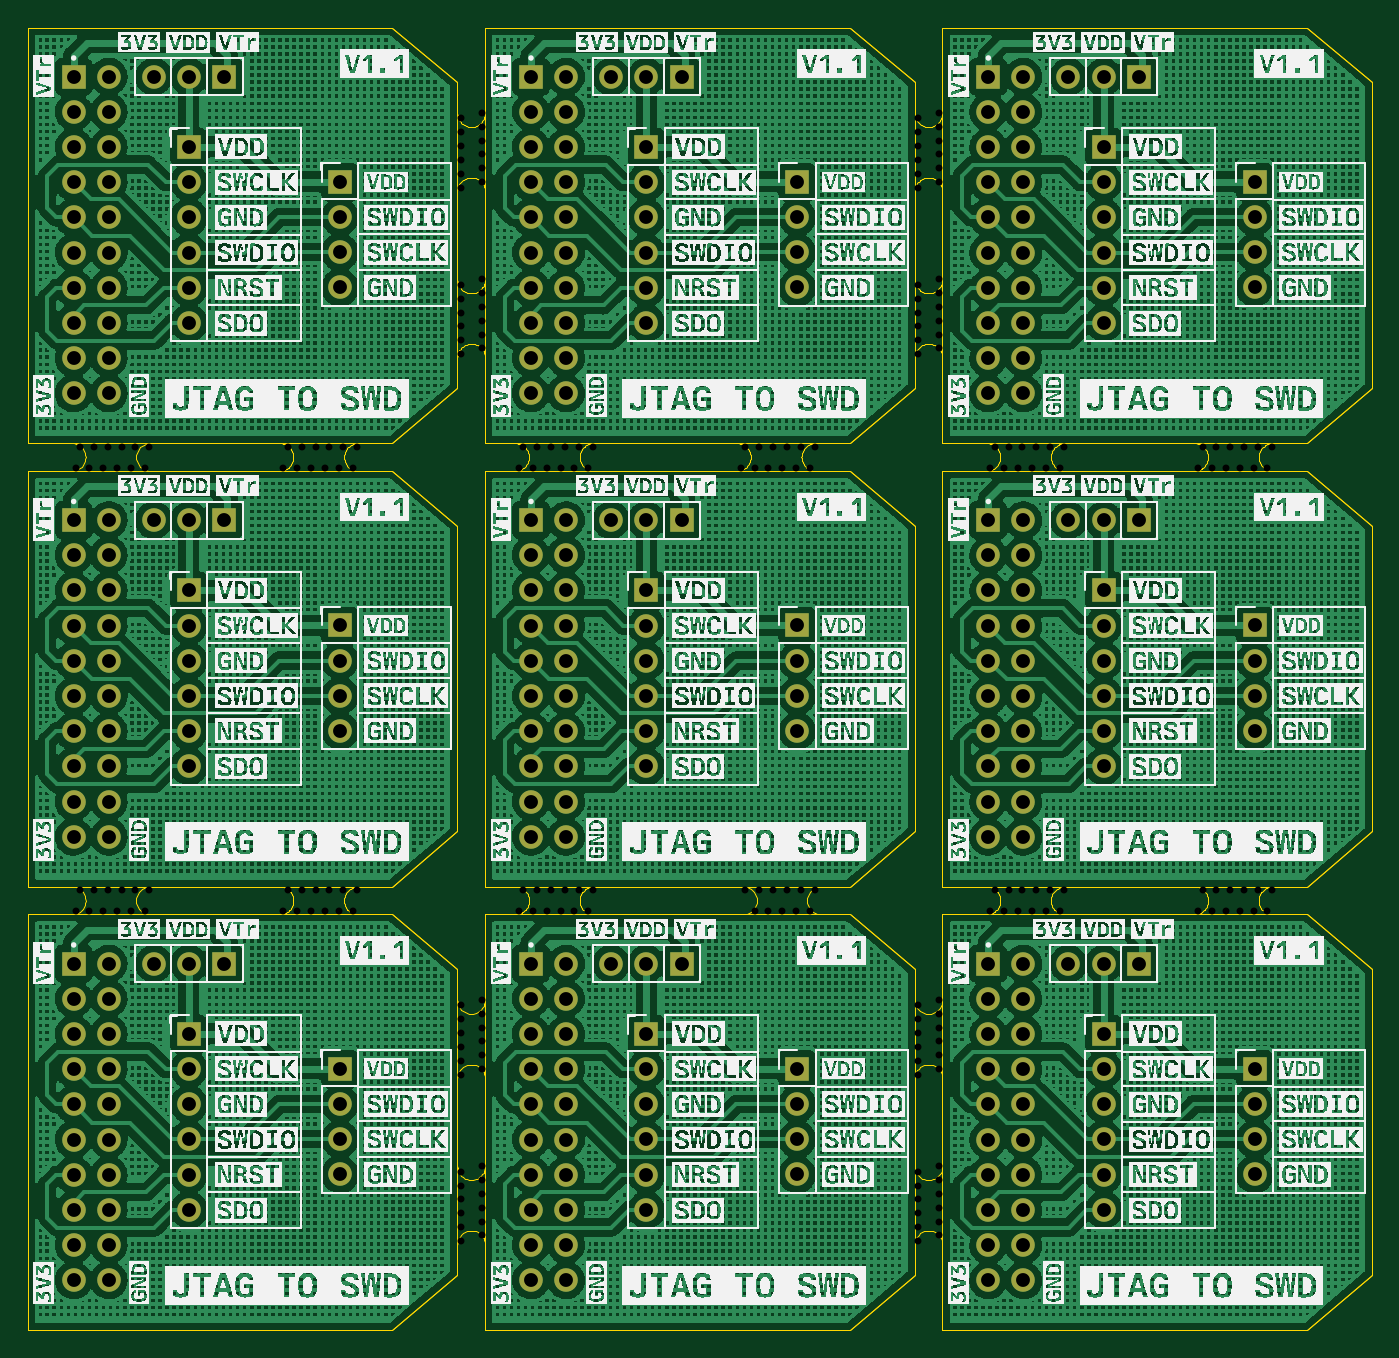
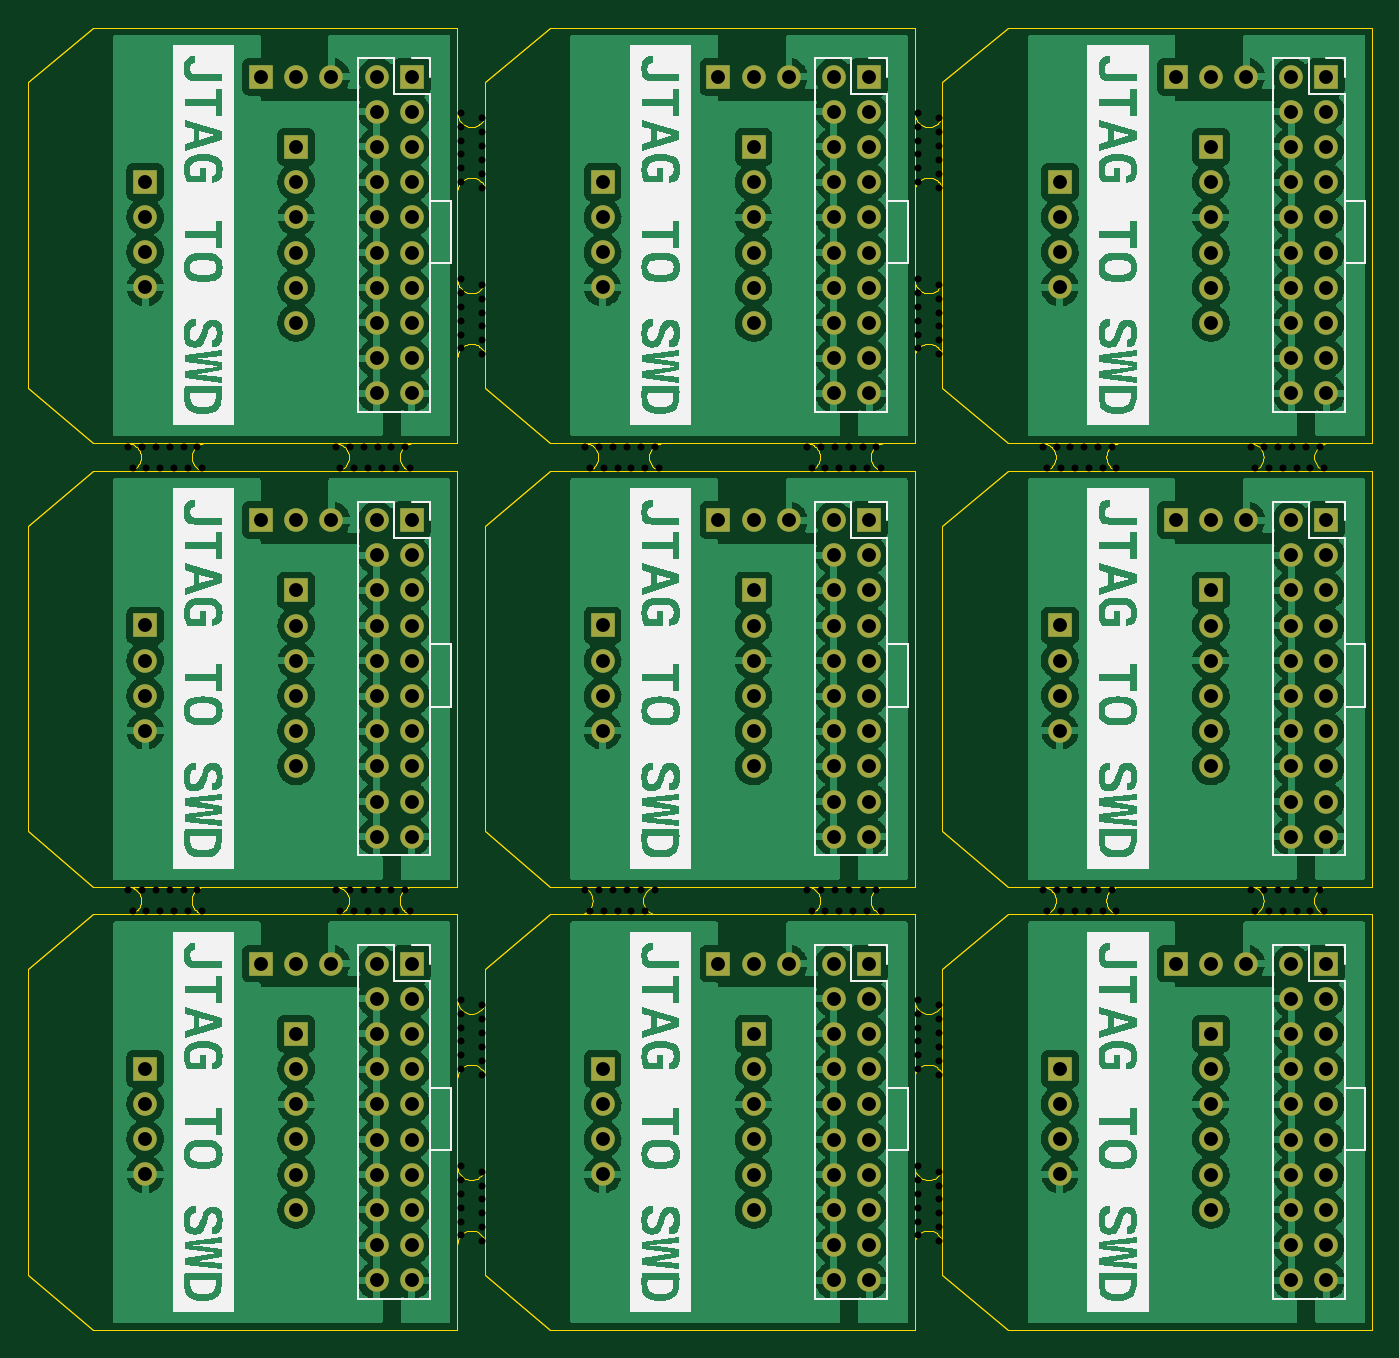
Circuit board: 10 layer files. Board 97.0 x 94.0 mm.
- drill: combined.drl (8092 bytes)
- bottom_copper: combined.gbl (353063 bytes)
- bottom_silk: combined.gbo (81911 bytes)
- bottom_mask: combined.gbs (11135 bytes)
- outline: combined.gko (4826 bytes)
- top_copper: combined.gtl (3706319 bytes)
- top_silk: combined.gto (612596 bytes)
- paste: combined.gtp (1577 bytes)
- top_mask: combined.gts (11135 bytes)
- outline: combined_blended_outline.GKO (36419 bytes)

=== drill: combined.drl (8092 bytes, source omitted) ===
=== bottom_copper: combined.gbl (353063 bytes, source omitted) ===
=== bottom_silk: combined.gbo (81911 bytes, source omitted) ===
=== bottom_mask: combined.gbs (11135 bytes, source omitted) ===
=== outline: combined.gko ===
%MOIN*%
%OFA0B0*%
%FSLAX46Y46*%
%IPPOS*%
%LPD*%
%ADD10C,0.0039370078740157488*%
%ADD21C,0.0039370078740157488*%
%ADD22C,0.0039370078740157488*%
%ADD23C,0.0039370078740157488*%
%ADD24C,0.0039370078740157488*%
%ADD25C,0.0039370078740157488*%
%ADD26C,0.0039370078740157488*%
%ADD27C,0.0039370078740157488*%
%ADD28C,0.0039370078740157488*%
G01*
D10*
X0001220472Y0000157480D02*
X0001220472Y0001025590D01*
X0001035433Y0001181102D02*
X0001220472Y0001025590D01*
X0000000000Y0000000000D02*
X0001035433Y0000000000D01*
X0000000000Y0001181102D02*
X0000000000Y0000000000D01*
X0001035433Y0000000000D02*
X0001220472Y0000157480D01*
X0001035433Y0001181102D02*
X0000000000Y0001181102D01*
G04 next file*
G04 Gerber Fmt 4.6, Leading zero omitted, Abs format (unit mm)*
G04 Created by KiCad (PCBNEW (6.0.9)) date 2023-10-26 15:22:17*
G01*
G04 APERTURE LIST*
G04 APERTURE END LIST*
D21*
X0002519685Y0000157480D02*
X0002519685Y0001025590D01*
X0002334645Y0001181102D02*
X0002519685Y0001025590D01*
X0001299212Y0000000000D02*
X0002334645Y0000000000D01*
X0001299212Y0001181102D02*
X0001299212Y0000000000D01*
X0002334645Y0000000000D02*
X0002519685Y0000157480D01*
X0002334645Y0001181102D02*
X0001299212Y0001181102D01*
G04 next file*
G04 Gerber Fmt 4.6, Leading zero omitted, Abs format (unit mm)*
G04 Created by KiCad (PCBNEW (6.0.9)) date 2023-10-26 15:22:17*
G01*
G04 APERTURE LIST*
G04 APERTURE END LIST*
D22*
X0003818897Y0000157480D02*
X0003818897Y0001025590D01*
X0003633858Y0001181102D02*
X0003818897Y0001025590D01*
X0002598425Y0000000000D02*
X0003633858Y0000000000D01*
X0002598425Y0001181102D02*
X0002598425Y0000000000D01*
X0003633858Y0000000000D02*
X0003818897Y0000157480D01*
X0003633858Y0001181102D02*
X0002598425Y0001181102D01*
G04 next file*
G04 Gerber Fmt 4.6, Leading zero omitted, Abs format (unit mm)*
G04 Created by KiCad (PCBNEW (6.0.9)) date 2023-10-26 15:22:17*
G01*
G04 APERTURE LIST*
G04 APERTURE END LIST*
D23*
X0001220472Y0001417322D02*
X0001220472Y0002285433D01*
X0001035433Y0002440944D02*
X0001220472Y0002285433D01*
X0000000000Y0001259842D02*
X0001035433Y0001259842D01*
X0000000000Y0002440944D02*
X0000000000Y0001259842D01*
X0001035433Y0001259842D02*
X0001220472Y0001417322D01*
X0001035433Y0002440944D02*
X0000000000Y0002440944D01*
G04 next file*
G04 Gerber Fmt 4.6, Leading zero omitted, Abs format (unit mm)*
G04 Created by KiCad (PCBNEW (6.0.9)) date 2023-10-26 15:22:17*
G01*
G04 APERTURE LIST*
G04 APERTURE END LIST*
D24*
X0001220472Y0002677165D02*
X0001220472Y0003545275D01*
X0001035433Y0003700787D02*
X0001220472Y0003545275D01*
X0000000000Y0002519685D02*
X0001035433Y0002519685D01*
X0000000000Y0003700787D02*
X0000000000Y0002519685D01*
X0001035433Y0002519685D02*
X0001220472Y0002677165D01*
X0001035433Y0003700787D02*
X0000000000Y0003700787D01*
G04 next file*
G04 Gerber Fmt 4.6, Leading zero omitted, Abs format (unit mm)*
G04 Created by KiCad (PCBNEW (6.0.9)) date 2023-10-26 15:22:17*
G01*
G04 APERTURE LIST*
G04 APERTURE END LIST*
D25*
X0002519685Y0001417322D02*
X0002519685Y0002285433D01*
X0002334645Y0002440944D02*
X0002519685Y0002285433D01*
X0001299212Y0001259842D02*
X0002334645Y0001259842D01*
X0001299212Y0002440944D02*
X0001299212Y0001259842D01*
X0002334645Y0001259842D02*
X0002519685Y0001417322D01*
X0002334645Y0002440944D02*
X0001299212Y0002440944D01*
G04 next file*
G04 Gerber Fmt 4.6, Leading zero omitted, Abs format (unit mm)*
G04 Created by KiCad (PCBNEW (6.0.9)) date 2023-10-26 15:22:17*
G01*
G04 APERTURE LIST*
G04 APERTURE END LIST*
D26*
X0003818897Y0001417322D02*
X0003818897Y0002285433D01*
X0003633858Y0002440944D02*
X0003818897Y0002285433D01*
X0002598425Y0001259842D02*
X0003633858Y0001259842D01*
X0002598425Y0002440944D02*
X0002598425Y0001259842D01*
X0003633858Y0001259842D02*
X0003818897Y0001417322D01*
X0003633858Y0002440944D02*
X0002598425Y0002440944D01*
G04 next file*
G04 Gerber Fmt 4.6, Leading zero omitted, Abs format (unit mm)*
G04 Created by KiCad (PCBNEW (6.0.9)) date 2023-10-26 15:22:17*
G01*
G04 APERTURE LIST*
G04 APERTURE END LIST*
D27*
X0002519685Y0002677165D02*
X0002519685Y0003545275D01*
X0002334645Y0003700787D02*
X0002519685Y0003545275D01*
X0001299212Y0002519685D02*
X0002334645Y0002519685D01*
X0001299212Y0003700787D02*
X0001299212Y0002519685D01*
X0002334645Y0002519685D02*
X0002519685Y0002677165D01*
X0002334645Y0003700787D02*
X0001299212Y0003700787D01*
G04 next file*
G04 Gerber Fmt 4.6, Leading zero omitted, Abs format (unit mm)*
G04 Created by KiCad (PCBNEW (6.0.9)) date 2023-10-26 15:22:17*
G01*
G04 APERTURE LIST*
G04 APERTURE END LIST*
D28*
X0003818897Y0002677165D02*
X0003818897Y0003545275D01*
X0003633858Y0003700787D02*
X0003818897Y0003545275D01*
X0002598425Y0002519685D02*
X0003633858Y0002519685D01*
X0002598425Y0003700787D02*
X0002598425Y0002519685D01*
X0003633858Y0002519685D02*
X0003818897Y0002677165D01*
X0003633858Y0003700787D02*
X0002598425Y0003700787D01*
M02*
=== top_copper: combined.gtl (3706319 bytes, source omitted) ===
=== top_silk: combined.gto (612596 bytes, source omitted) ===
=== paste: combined.gtp ===
%MOIN*%
%OFA0B0*%
%FSLAX46Y46*%
%IPPOS*%
%LPD*%
G01*
G04 next file*
G04 Gerber Fmt 4.6, Leading zero omitted, Abs format (unit mm)*
G04 Created by KiCad (PCBNEW (6.0.9)) date 2023-10-26 15:22:16*
G01*
G04 APERTURE LIST*
G04 APERTURE END LIST*
G04 next file*
G04 Gerber Fmt 4.6, Leading zero omitted, Abs format (unit mm)*
G04 Created by KiCad (PCBNEW (6.0.9)) date 2023-10-26 15:22:16*
G01*
G04 APERTURE LIST*
G04 APERTURE END LIST*
G04 next file*
G04 Gerber Fmt 4.6, Leading zero omitted, Abs format (unit mm)*
G04 Created by KiCad (PCBNEW (6.0.9)) date 2023-10-26 15:22:16*
G01*
G04 APERTURE LIST*
G04 APERTURE END LIST*
G04 next file*
G04 Gerber Fmt 4.6, Leading zero omitted, Abs format (unit mm)*
G04 Created by KiCad (PCBNEW (6.0.9)) date 2023-10-26 15:22:16*
G01*
G04 APERTURE LIST*
G04 APERTURE END LIST*
G04 next file*
G04 Gerber Fmt 4.6, Leading zero omitted, Abs format (unit mm)*
G04 Created by KiCad (PCBNEW (6.0.9)) date 2023-10-26 15:22:16*
G01*
G04 APERTURE LIST*
G04 APERTURE END LIST*
G04 next file*
G04 Gerber Fmt 4.6, Leading zero omitted, Abs format (unit mm)*
G04 Created by KiCad (PCBNEW (6.0.9)) date 2023-10-26 15:22:16*
G01*
G04 APERTURE LIST*
G04 APERTURE END LIST*
G04 next file*
G04 Gerber Fmt 4.6, Leading zero omitted, Abs format (unit mm)*
G04 Created by KiCad (PCBNEW (6.0.9)) date 2023-10-26 15:22:16*
G01*
G04 APERTURE LIST*
G04 APERTURE END LIST*
G04 next file*
G04 Gerber Fmt 4.6, Leading zero omitted, Abs format (unit mm)*
G04 Created by KiCad (PCBNEW (6.0.9)) date 2023-10-26 15:22:16*
G01*
G04 APERTURE LIST*
G04 APERTURE END LIST*
M02*
=== top_mask: combined.gts (11135 bytes, source omitted) ===
=== outline: combined_blended_outline.GKO (36419 bytes, source omitted) ===
